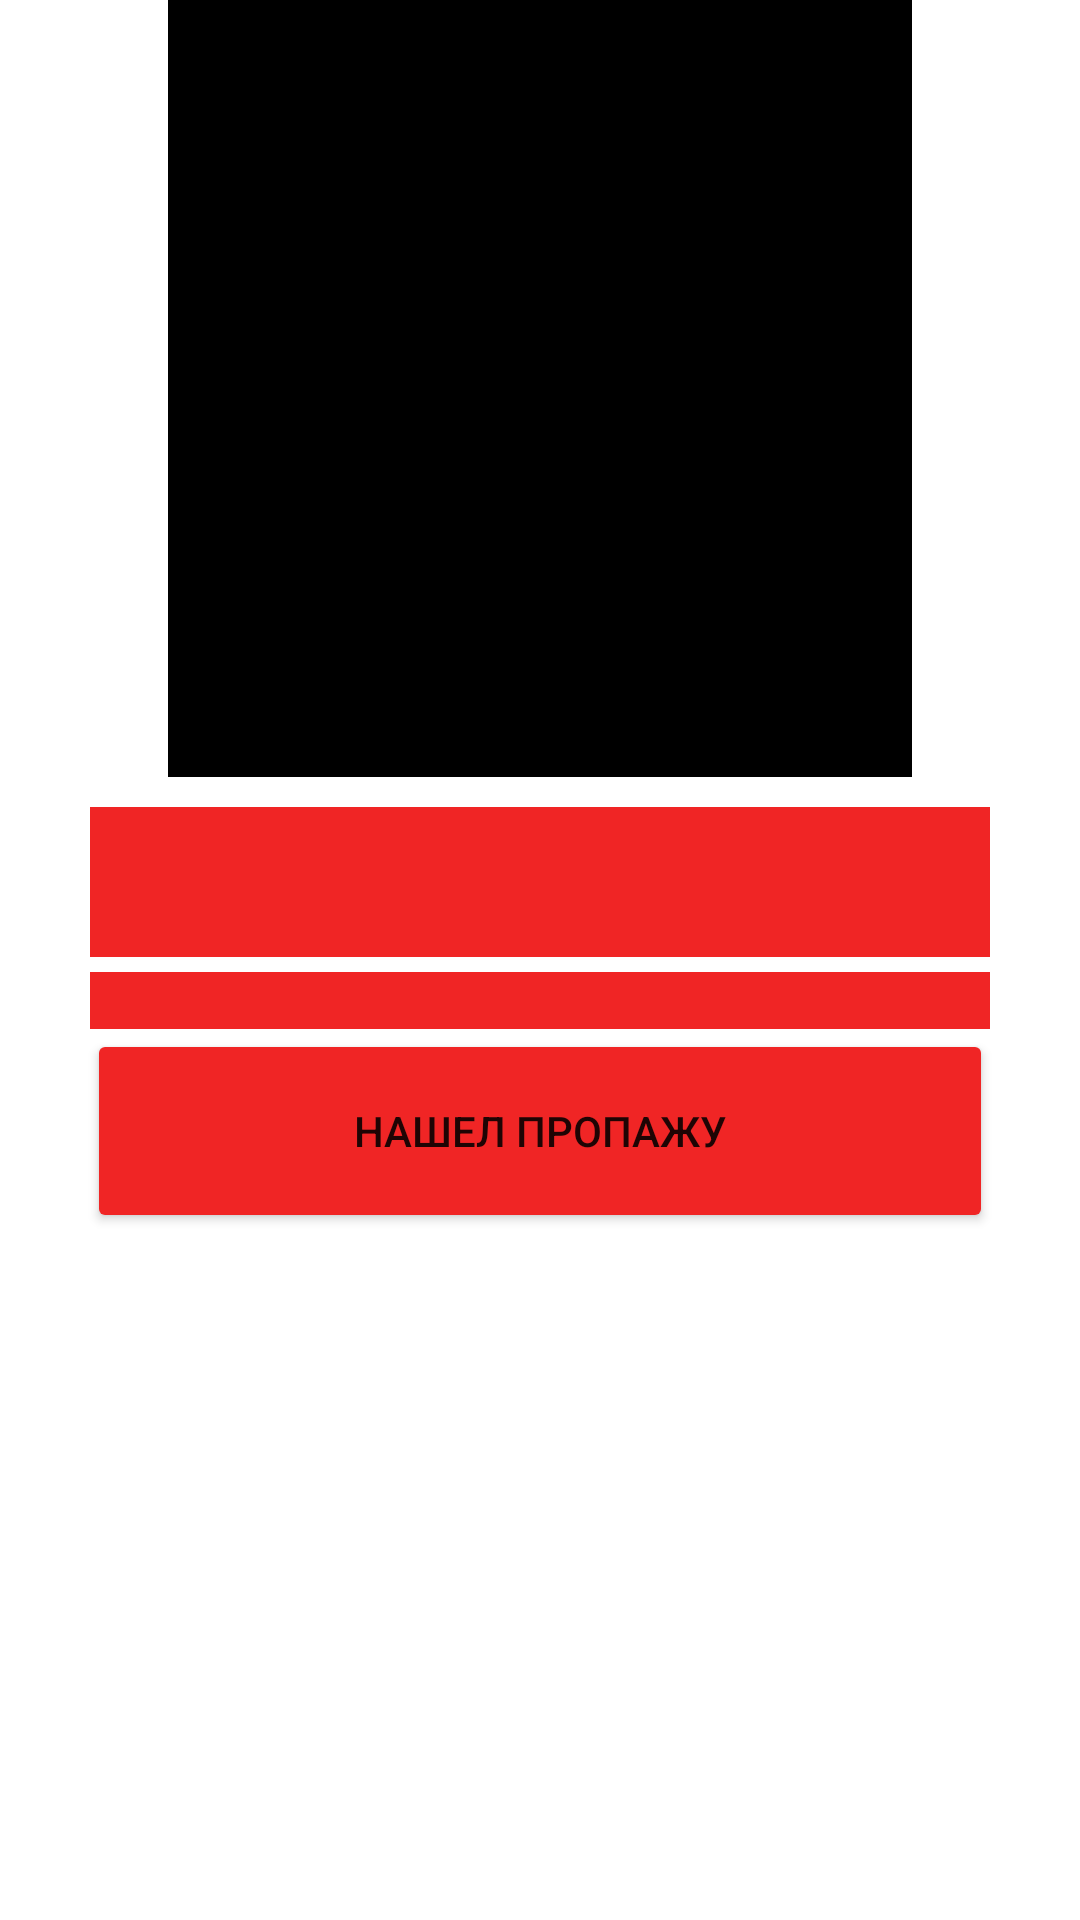

Produce the Android XML layout that renders to this screen, including the resource entries it uses.
<!-- AndroidManifest.xml: application theme Theme.RepetitorStore -->
<!-- res/layout/news_for_tape.xml -->
<?xml version="1.0" encoding="utf-8"?>
<LinearLayout xmlns:android="http://schemas.android.com/apk/res/android"
    android:layout_width="match_parent"
    android:orientation="vertical"
    android:layout_height="wrap_content">

    <ImageView
        android:layout_width="248dp"
        android:layout_height="259dp"
        android:layout_gravity="center"
        android:background="@color/black" />

    <TextView
        android:id="@+id/id_tape_news_name"
        android:layout_width="300dp"
        android:backgroundTint="#f02525"
        android:layout_height="50dp"
        android:gravity="center"
        android:textColor="@color/white"
        android:layout_gravity="center"
        android:layout_marginTop="10dp"
        android:background="@color/purple_200" />
    <TextView
        android:layout_width="300dp"
        android:backgroundTint="#f02525"
        android:layout_gravity="center"
        android:gravity="center"
        android:textColor="@color/white"
        android:layout_marginTop="5dp"
        android:id="@+id/id_tape_news_text"
        android:background="@color/purple_200"
        android:layout_height="wrap_content"/>

    <Button
        android:id="@+id/id_tape_found"
        android:layout_width="302dp"
        android:backgroundTint="#f02525"
        android:layout_height="68dp"
        android:layout_marginBottom="120dp"
        android:layout_gravity="center"
        android:text="нашел пропажу" />


</LinearLayout>
<!-- resources referenced by this layout -->
<resources>
  <style name="Theme.RepetitorStore" parent="Theme.MaterialComponents.DayNight.NoActionBar">
          
          <item name="colorPrimary">@color/purple_500</item>
          <item name="colorPrimaryVariant">@color/purple_700</item>
          <item name="colorOnPrimary">@color/white</item>
          
          <item name="colorSecondary">@color/teal_200</item>
          <item name="colorSecondaryVariant">@color/teal_700</item>
          <item name="colorOnSecondary">@color/black</item>
          
          <item name="android:statusBarColor" tools:targetApi="l">?attr/colorPrimaryVariant</item>
          
      </style>
  <!-- not gathered from this repository: default colours our renderer supplied (Android Studio template values) -->
  <color name="purple_200">#FFBB86FC</color>
  <color name="purple_500">#FF6200EE</color>
  <color name="purple_700">#FF3700B3</color>
  <color name="teal_200">#FF03DAC5</color>
  <color name="teal_700">#FF018786</color>
  <color name="black">#FF000000</color>
  <color name="white">#FFFFFFFF</color>
</resources>
